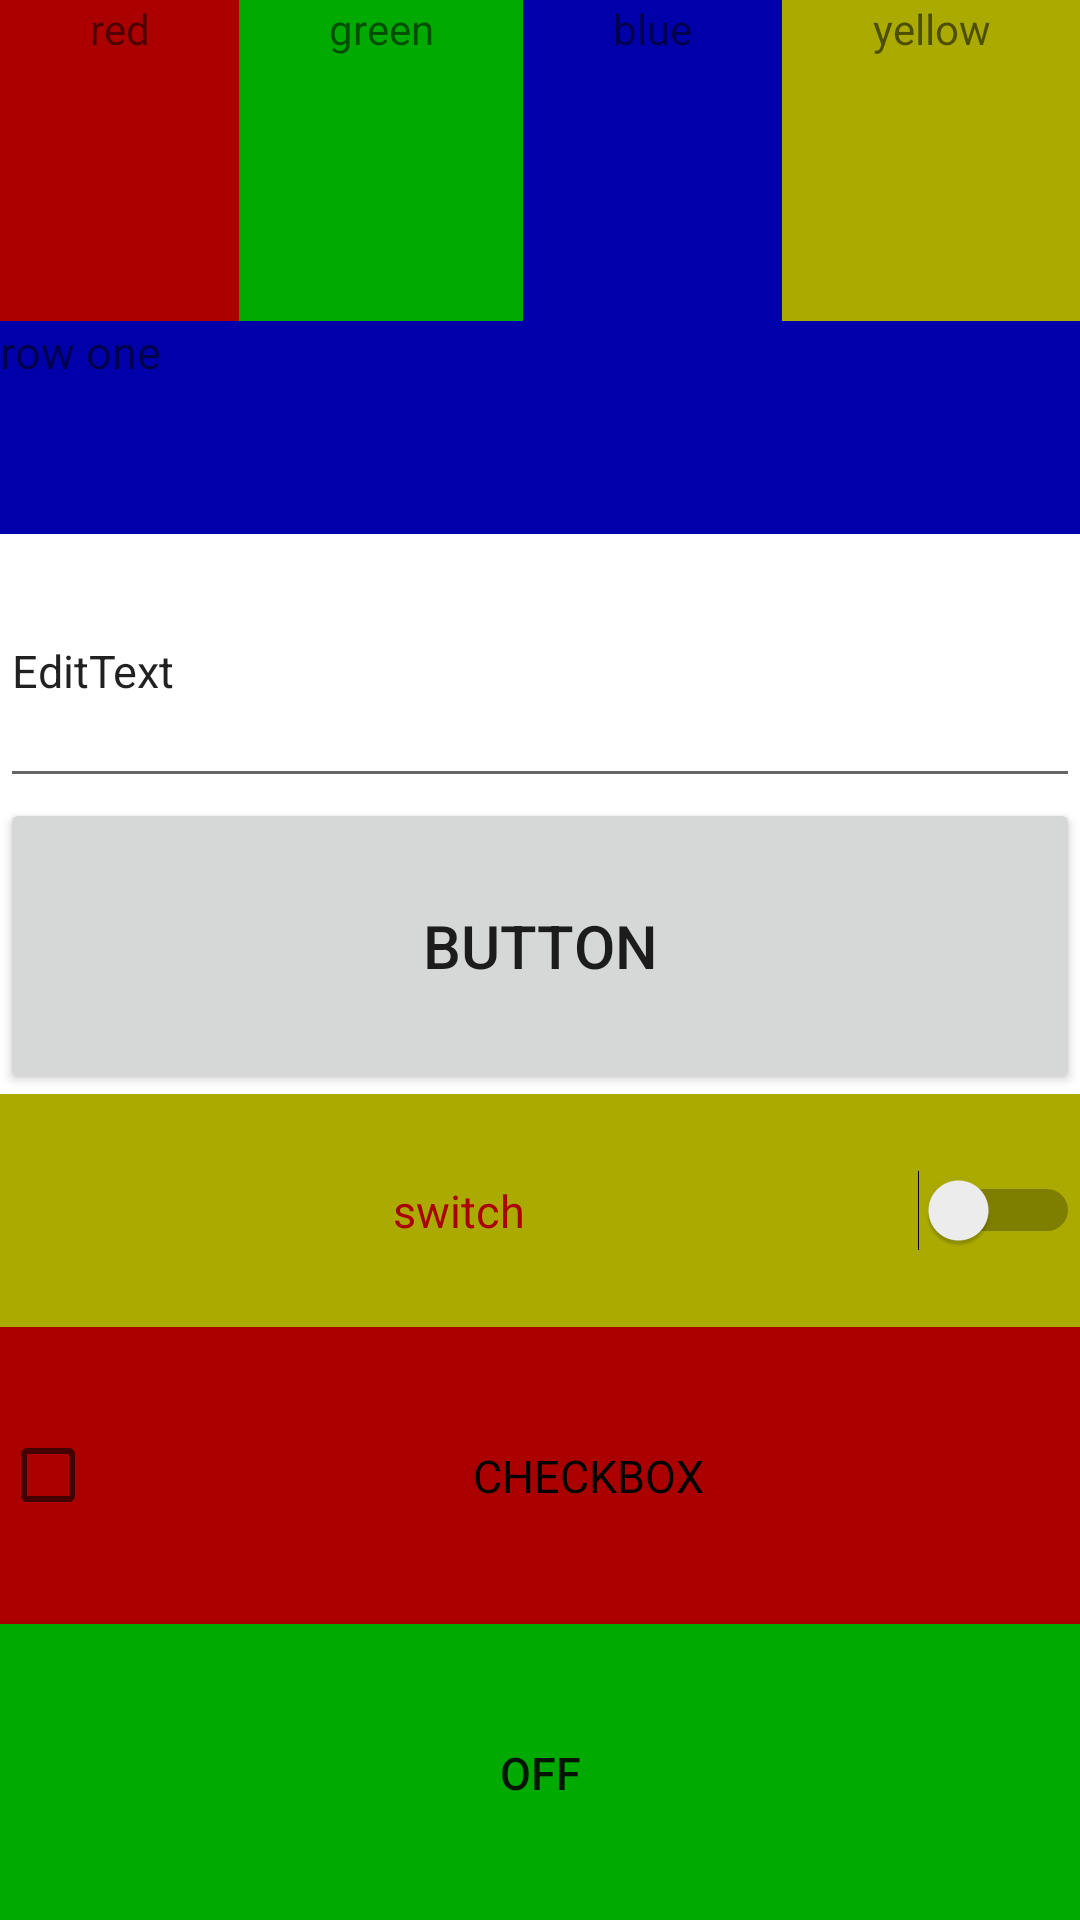

Here is an Android app screen rendered from its layout file. Give the layout XML and the strings, colors and styles it references.
<!-- AndroidManifest.xml: application theme Theme.MyFirstAApplication131112 -->
<!-- res/layout/activity_main.xml -->
<?xml version="1.0" encoding="utf-8"?>
<LinearLayout xmlns:android="http://schemas.android.com/apk/res/android"
    xmlns:app="http://schemas.android.com/apk/res-auto"
    xmlns:tools="http://schemas.android.com/tools"
    android:layout_width="match_parent"
    android:layout_height="match_parent"
    android:orientation="vertical"
    tools:context=".MainActivity">

    <LinearLayout
        android:layout_width="match_parent"
        android:layout_height="match_parent"
        android:layout_weight="1"
        android:orientation="horizontal">

        <TextView
            android:layout_width="wrap_content"
            android:layout_height="fill_parent"
            android:layout_weight="1"
            android:background="#aa0000"
            android:gravity="center_horizontal"
            android:text="red" />

        <TextView
            android:layout_width="wrap_content"
            android:layout_height="match_parent"
            android:layout_weight="1"
            android:background="#00aa00"
            android:gravity="center_horizontal"
            android:text="green" />

        <TextView
            android:layout_width="wrap_content"
            android:layout_height="match_parent"
            android:layout_weight="1"
            android:background="#0000aa"
            android:gravity="center_horizontal"
            android:text="blue" />

        <TextView
            android:layout_width="wrap_content"
            android:layout_height="match_parent"
            android:layout_weight="1"
            android:background="#aaaa00"
            android:gravity="center_horizontal"
            android:text="yellow" />
    </LinearLayout>

    <LinearLayout
        android:layout_width="match_parent"
        android:layout_height="fill_parent"
        android:layout_weight="0.2"
        android:orientation="vertical">

        <TextView
            android:layout_width="match_parent"
            android:layout_height="wrap_content"
            android:layout_weight="1"
            android:background="#0000aa"
            android:text="row one"
            android:textSize="15dp" />

        <EditText
            android:layout_width="match_parent"
            android:layout_height="wrap_content"
            android:layout_weight="1"
            android:text="EditText"
            android:textSize="15dp" />

        <Button
            android:layout_width="match_parent"
            android:layout_height="wrap_content"
            android:layout_weight="1"
            android:padding="2dp"
            android:text="button"
            android:textSize="20dp" />

        <Switch
            android:layout_width="match_parent"
            android:layout_height="wrap_content"
            android:layout_weight="1"
            android:background="#aaaa00"
            android:text="switch"
            android:textAlignment="center"
            android:textColor="#aa0000"
            android:textSize="15dp" />

        <CheckBox
            android:layout_width="match_parent"
            android:layout_height="wrap_content"
            android:layout_weight="1"
            android:background="#aa0000"
            android:text="CHECKBOX"
            android:textAlignment="center"
            android:textSize="15dp" />

        <ToggleButton
            android:layout_width="match_parent"
            android:layout_height="wrap_content"
            android:layout_weight="1"
            android:background="#00aa00"
            android:textAlignment="center"
            android:textSize="15dp"
            tools:text="ToggleButton" />


    </LinearLayout>
</LinearLayout>
<!-- resources referenced by this layout -->
<resources>
  <style name="Theme.MyFirstAApplication131112" parent="Theme.MaterialComponents.DayNight.DarkActionBar">
          
          <item name="colorPrimary">@color/purple_500</item>
          <item name="colorPrimaryVariant">@color/purple_700</item>
          <item name="colorOnPrimary">@color/white</item>
          
          <item name="colorSecondary">@color/teal_200</item>
          <item name="colorSecondaryVariant">@color/teal_700</item>
          <item name="colorOnSecondary">@color/black</item>
          
          <item name="android:statusBarColor" tools:targetApi="l">?attr/colorPrimaryVariant</item>
          
      </style>
  <!-- not gathered from this repository: default colours our renderer supplied (Android Studio template values) -->
  <color name="purple_500">#FF6200EE</color>
  <color name="purple_700">#FF3700B3</color>
  <color name="teal_200">#FF03DAC5</color>
  <color name="teal_700">#FF018786</color>
  <color name="black">#FF000000</color>
  <color name="white">#FFFFFFFF</color>
</resources>
